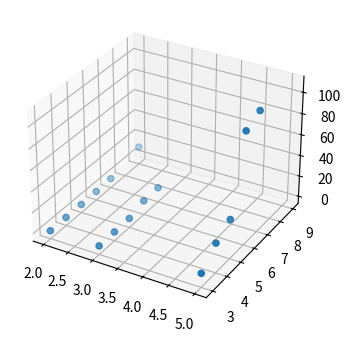

Generate this figure with matplotlib:
from matplotlib import markers
import matplotlib.pyplot as plt
import numpy as np
from scipy.interpolate import interp1d, InterpolatedUnivariateSpline

def draw(makespanMap, makespanTitle,
    timeMap, timeTitle, xlabelTime):
    plt.figure()
    plt.subplot(211)
    plt.plot(makespanMap.keys(), makespanMap.values(), '--go')
    plt.title(makespanTitle)
    plt.xlabel(xlabelTime)
    plt.ylabel("Makespan")
    plt.grid(True)

    x = np.array(list(timeMap.keys()))
    y = np.array(list(timeMap.values()))

    cubic_interploation_model = interp1d(x, y, kind = 'cubic')
    X_ = np.linspace(x.min(), x.max(), 500)
    Y_ = cubic_interploation_model(X_)

    plt.subplot(212)
    plt.plot(x, y, 'bo', X_, Y_)
    plt.title(timeTitle)
    plt.xlabel(xlabelTime)
    plt.ylabel("Time")
    plt.grid(True)

    plt.show()

def draw_3d(agents, exercies, time):
    plt.figure()
    fig = plt.figure(figsize=(4,4))
    ax = fig.add_subplot(111, projection='3d')
    ax.scatter(agents, exercies, time)
    
    plt.show()

def draw_3d_1():
    draw_3d(
        [
            2, 2, 2, 2, 2, 2,
            3, 3, 3, 3, 3,
            5, 5, 5, 5, 5,
        ],
        [
            3, 4, 5, 6, 7, 9,
            3, 4, 5, 6, 7,
            3, 4, 5, 6, 7,
        ],
        [
            0.6672246, 0.7568155, 0.8586657, 1.2440352, 1.8903971, 10.1559886,
            1.1541094, 1.4878105, 1.7315172, 6.3938031, 6.8994105,
            6.2338869, 21.2167338, 30.3580281, 99.9407701,107.0912424,
        ]
    )

def draw_fixed_two_agents():
    resultsMapMakespan = {
        3: 16,
        4: 25,
        5: 30,
        6: 38,
        7: 43,
        9: 57,
    }

    resultsMapTime = {
        3: 0.6672246,
        4: 0.7568155,
        5: 0.8586657,
        6: 1.2440352,
        7: 1.8903971,
        9: 10.1559886,
    }

    draw(resultsMapMakespan, "Two agents", 
        resultsMapTime, "Two agents", "Number of exercises")

def draw_fixed_three_agents():
    resultsMapMakespan = {
        3: 22,
        4: 32,
        5: 34,
        6: 58,
        7: 58,
    }

    resultsMapTime = {
        3: 1.1541094,
        4: 1.4878105,
        5: 1.7315172,
        6: 6.3938031,
        7: 6.8994105,
    }

    draw(resultsMapMakespan, "Three agents", 
        resultsMapTime, "Three agents", "Number of exercises")

def draw_fixed_five_agents():
    resultsMapMakespan = {
        3: 31,
        4: 54,
        5: 59,
        6: 88,
        7: 90,
    }

    resultsMapTime = {
        3: 6.2338869,
        4: 21.2167338,
        5: 30.3580281,
        6: 99.9407701,
        7: 107.0912424,
    }

    draw(resultsMapMakespan, "Five agents", 
        resultsMapTime, "Five agents", "Number of exercises")

def draw_fixed_seven_agents():
    resultsMapMakespan = {
        3: 39,
        4: 68,
    }

    resultsMapTime = {
        3: 43.3101182,
        4: 630.5213756,
    }

    draw(resultsMapMakespan, "Seven agents", 
        resultsMapTime, "Seven agents", "Number of exercises")

def draw_fixed_five_exercies():
    resultsMapMakespan = {
        2: 30,
        3: 40,
        5: 62,
        6: 72,
    }

    resultsMapTime = {
        2: 1.8257663,
        3: 6.4052009,
        5: 49.6501829,
        6: 159.7054054,
    }

    draw(resultsMapMakespan, "Five exercises", 
        resultsMapTime, "Five exercises", "Number of agents")

if __name__ == "__main__":
    draw_3d_1()
